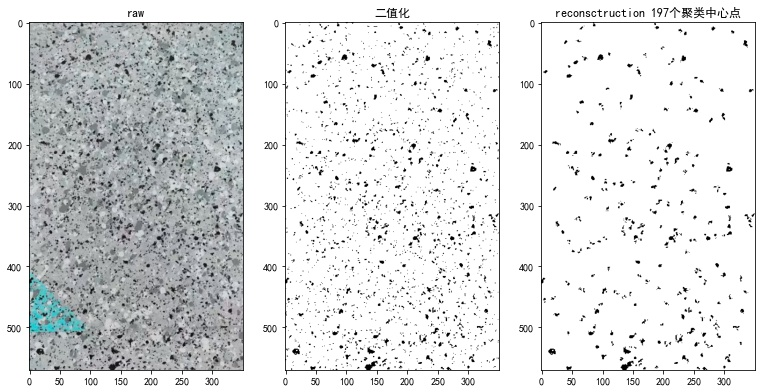

The table this chart was drawn from, first rows:
, 族群大小, 坐标
0, 19, (3.68, 86.26)
1, 29, (7.07, 188.52)
2, 15, (9.2, 65.93)
3, 26, (10.23, 281.15)
4, 19, (13.42, 227.42)
5, 18, (15.78, 313.0)
6, 19, (18.32, 235.63)
7, 15, (30.67, 61.0)
8, 19, (32.42, 39.84)
9, 48, (34.73, 334.06)
10, 12, (41.92, 198.08)
11, 14, (51.93, 111.14)
12, 12, (53.42, 169.83)
13, 67, (57.57, 96.79)
14, 52, (59.44, 232.56)
15, 25, (59.12, 71.32)
16, 25, (64.12, 213.48)
17, 32, (65.59, 56.41)
18, 34, (70.74, 144.68)
19, 12, (72.33, 45.5)
20, 37, (81.0, 159.54)
21, 21, (80.9, 6.95)
22, 37, (87.86, 45.38)
23, 13, (90.85, 252.85)
24, 20, (96.7, 262.3)
25, 25, (100.16, 212.64)
26, 12, (100.67, 229.25)
27, 13, (108.69, 108.23)
28, 23, (111.13, 295.04)
29, 24, (111.67, 342.83)
30, 13, (122.15, 244.54)
31, 30, (122.33, 147.17)
32, 28, (130.75, 66.0)
33, 17, (134.88, 130.06)
34, 26, (136.85, 98.19)
35, 21, (142.57, 203.71)
36, 17, (142.12, 241.94)
37, 33, (144.67, 252.85)
38, 12, (147.0, 59.33)
39, 35, (153.83, 297.86)
40, 25, (160.32, 277.4)
41, 24, (166.08, 82.58)
42, 20, (176.75, 160.45)
43, 13, (178.31, 184.08)
44, 67, (191.72, 115.12)
45, 12, (183.42, 177.75)
46, 15, (194.93, 145.4)
47, 40, (197.88, 24.25)
48, 70, (204.94, 207.87)
49, 29, (207.31, 143.69)
50, 12, (205.83, 190.75)
51, 19, (213.37, 43.0)
52, 24, (213.71, 55.79)
53, 16, (214.81, 239.12)
54, 20, (215.5, 84.45)
55, 19, (217.37, 96.05)
56, 16, (218.25, 254.62)
57, 15, (218.53, 139.47)
58, 33, (227.0, 204.97)
59, 37, (225.68, 221.14)
... 137 more rows
